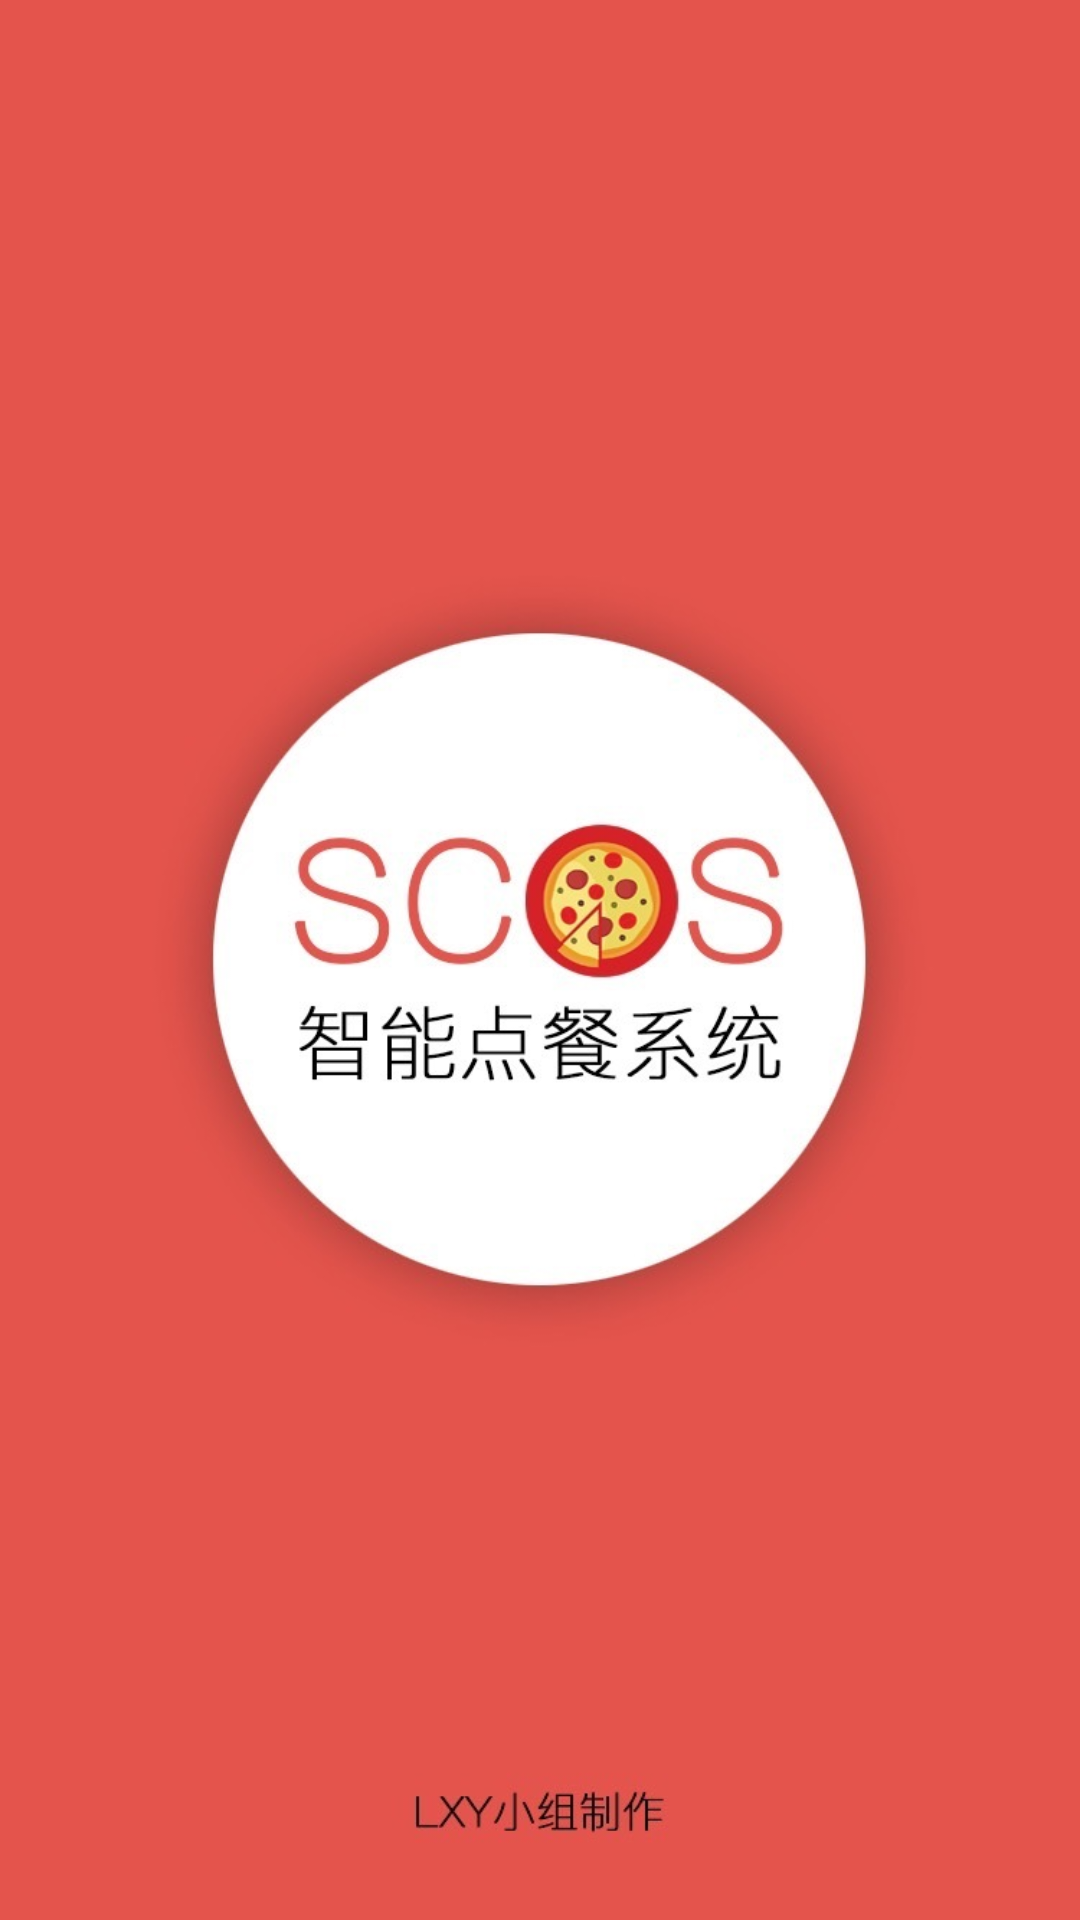

This screen was rendered from an Android layout file. Write that file and the resources it references.
<!-- AndroidManifest.xml: application theme AppTheme -->
<!-- res/layout/entry.xml -->
<?xml version="1.0" encoding="utf-8"?>
<RelativeLayout xmlns:android="http://schemas.android.com/apk/res/android"
    xmlns:tools="http://schemas.android.com/tools"
    android:layout_width="match_parent"
    android:layout_height="match_parent"
    tools:context="es.source.code.activity.SCOSEntry">

    
        
        
        
    <ImageView android:src="@drawable/entry"
        android:layout_width="fill_parent"
        android:layout_height="fill_parent"
        android:scaleType="fitXY">
    </ImageView>
</RelativeLayout>
<!-- resources referenced by this layout -->
<resources>
  <!-- drawable entry: png bitmap (drawable, 52143 bytes) -->
  <style name="AppTheme" parent="Theme.AppCompat.Light.NoActionBar">
          
          <item name="colorPrimary">@color/colorPrimary</item>
          <item name="colorPrimaryDark">@color/colorPrimaryDark</item>
          <item name="colorAccent">@color/colorAccent</item>
      </style>
  <!-- not gathered from this repository: default colours our renderer supplied (Android Studio template values) -->
  <color name="colorPrimary">#FF6200EE</color>
  <color name="colorPrimaryDark">#FF3700B3</color>
  <color name="colorAccent">#FF03DAC5</color>
</resources>
